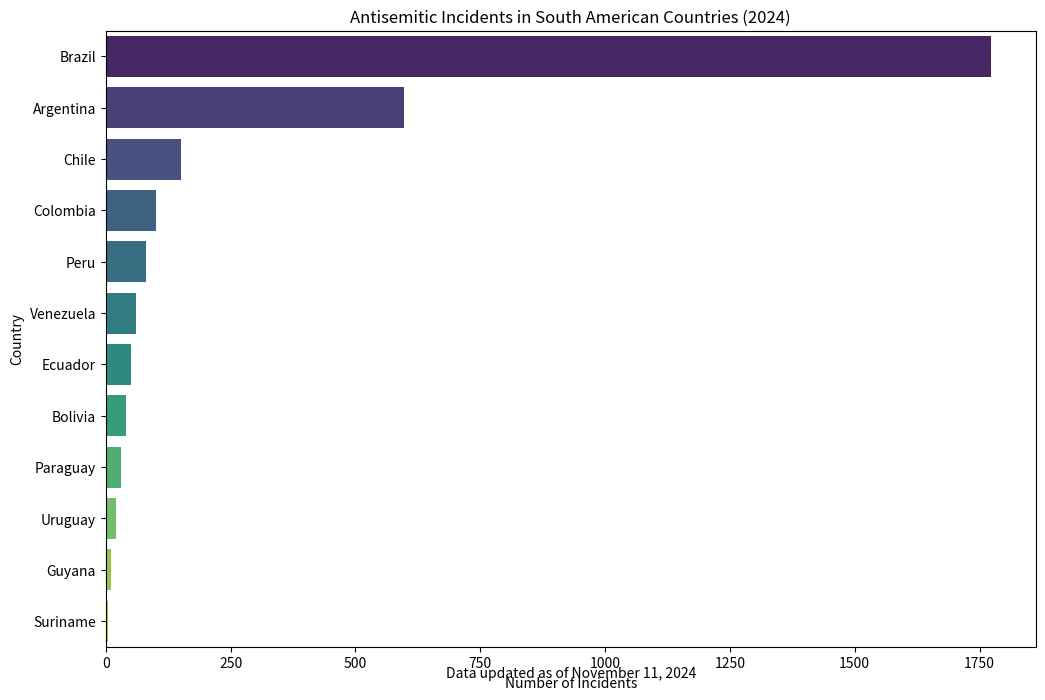

This chart was generated by the following Python code:
import pandas as pd
import matplotlib.pyplot as plt
import seaborn as sns

# Data: Antisemitic Incidents in South American Countries (2024)
data = {
    'Country': [
        'Argentina', 'Brazil', 'Chile', 'Colombia', 'Peru', 'Venezuela', 'Ecuador', 'Bolivia', 'Paraguay', 'Uruguay', 'Guyana', 'Suriname'
    ],
    'Incidents': [
        598, 1774, 150, 100, 80, 60, 50, 40, 30, 20, 10, 5
    ]
}

# Create DataFrame
df = pd.DataFrame(data)

# Sort DataFrame by number of incidents
df_sorted = df.sort_values(by='Incidents', ascending=False)

# Plot
plt.figure(figsize=(12, 8))
sns.barplot(x='Incidents', y='Country', data=df_sorted, palette='viridis')
plt.title('Antisemitic Incidents in South American Countries (2024)')
plt.xlabel('Number of Incidents')
plt.ylabel('Country')
plt.annotate('Data updated as of November 11, 2024', xy=(0.5, -0.05), xycoords='axes fraction', ha='center', fontsize=10)
plt.show()
